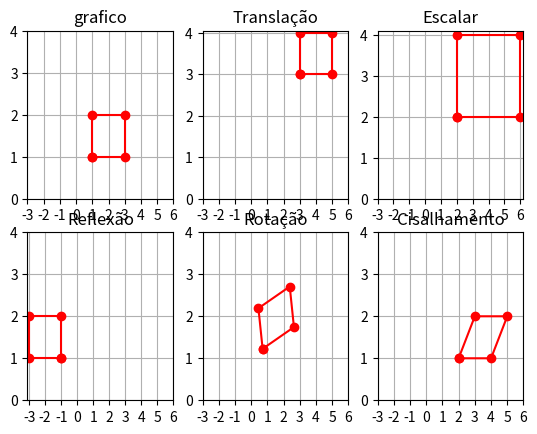

This figure's Python source:
# Realizar as diferentes transformações geométricas em 2D.
# Elas são: Translação, Escala, Reflexão, Rotação e Cisalhamento.

#biblioteca necessárias 
import numpy as np 
import matplotlib.pyplot as plt
import math

#pontos para a formação da figura, sendo que ela será um retangulo de 1 à 3 no eixo X e de 1 à 2 no eixo Y
x1 = np.array([1,3,3,1,1])
y1 = np.array([1,1,2,2,1])

#valores para os pontos do gráfico, será usado para todos de uma forma ampla para poder verificar as transformações
Xvalues = [-3,-2,-1,0,1,2,3,4,5,6]
Yvalues = [0,1,2,3,4] 

plt.subplot(2, 3, 1)
#plotagem normal do gráfico
plt.plot(x1,y1, marker="o", color="red")
plt.title("grafico")
plt.xticks(Xvalues)
plt.yticks(Yvalues)
plt.grid()
plt.subplot(2, 3, 2)
#plotagem do gráfico de transalação, o qual faz a soma com +2 no eixo X e +2 no eixo Y
plt.plot(x1+2,y1+2, marker="o", color="red")
plt.title("Translação")
plt.xticks(Xvalues)
plt.yticks(Yvalues)
plt.grid()
plt.subplot(2, 3, 3)
#plotagem do gráfico escalar, o qual faz a multiplica de *2 no eixo X e *2 no eixo Y
plt.plot(x1*2,y1*2, marker="o", color="red")
plt.title("Escalar")
plt.xticks(Xvalues)
plt.yticks(Yvalues)
plt.grid()
plt.subplot(2, 3, 4)
#plotagem do gráfico de reflexão, o qual possui reflexão no eixo X
plt.plot(-x1,y1, marker="o", color="red")
plt.title("Reflexão")
plt.xticks(Xvalues)
plt.yticks(Yvalues)
plt.grid()
plt.subplot(2, 3, 5)
#plotagem do gráfico de rotação, utilizando 0 = 15 rad e a formula:
# para o eixo X (x.cos(0) - y.sen(0))
# para o eixo Y (y.cos(0) + x.sen(0))
plt.plot(((x1*np.cos(math.radians(15))) - (y1*np.sin(math.radians(15)))), ((y1*np.cos(math.radians(15))) + (x1*np.sin(math.radians(15)))), marker="o", color="red")
plt.title("Rotação")
plt.xticks(Xvalues)
plt.yticks(Yvalues)
plt.grid()
plt.subplot(2, 3, 6)
#plotagem do gráfico de cisalhamento, considerando a constante K(x) = 1, K(y) = 0 e a formula:
# para o eixo X (x + (Kx*y))
# para o eixo Y (y + (Ky*x))
plt.plot((x1+(1*y1)),(y1+(0*x1)), marker="o", color="red")
plt.title("Cisalhamento")
plt.xticks(Xvalues)
plt.yticks(Yvalues)
plt.grid()

plt.show()

